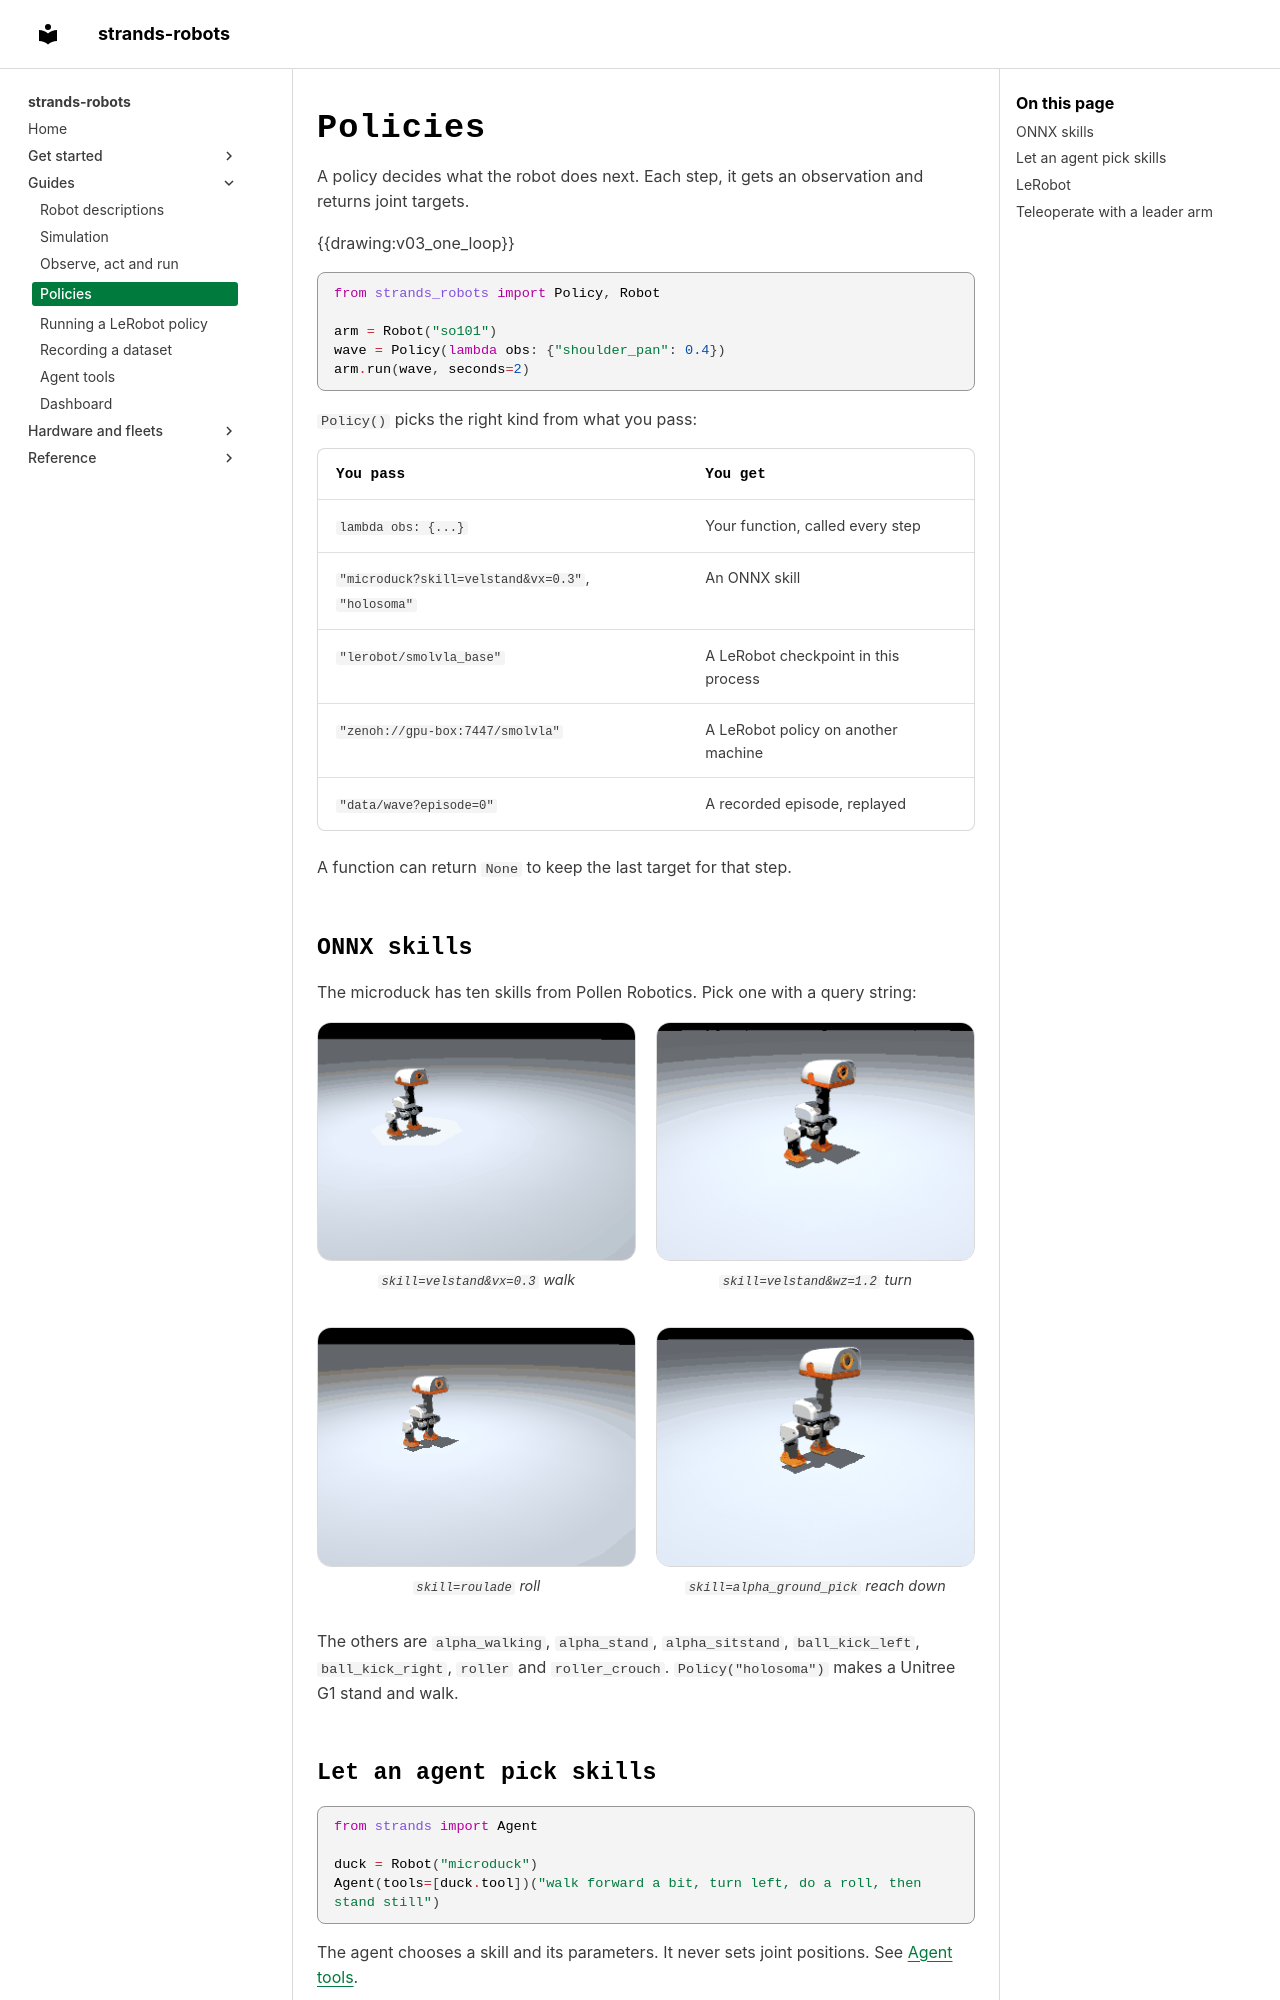

repository: strands-labs/robots · page: policies/index.html · generator: mkdocs

---
description: A policy turns an observation into an action. Policy() takes a function, an ONNX skill, a LeRobot checkpoint, a policy server or a recorded episode.
---

# Policies

A policy decides what the robot does next. Each step, it gets an observation and returns joint targets.

{{drawing:v03_one_loop}}

```python
from strands_robots import Policy, Robot

arm = Robot("so101")
wave = Policy(lambda obs: {"shoulder_pan": 0.4})
arm.run(wave, seconds=2)
```

`Policy()` picks the right kind from what you pass:

| You pass | You get |
|---|---|
| `lambda obs: {...}` | Your function, called every step |
| `"microduck?skill=velstand&vx=0.3"`, `"holosoma"` | An ONNX skill |
| `"lerobot/smolvla_base"` | A LeRobot checkpoint in this process |
| `"zenoh://gpu-box:7447/smolvla"` | A LeRobot policy on another machine |
| `"data/wave?episode=0"` | A recorded episode, replayed |

A function can return `None` to keep the last target for that step.

## ONNX skills

The microduck has ten skills from Pollen Robotics. Pick one with a query string:

<div class="sr-grid2" markdown>
<figure><img class="sr-media" src="../assets/media/skill_walk.gif" alt="walk"><figcaption><code>skill=velstand&vx=0.3</code> walk</figcaption></figure>
<figure><img class="sr-media" src="../assets/media/skill_turn.gif" alt="turn"><figcaption><code>skill=velstand&wz=1.2</code> turn</figcaption></figure>
<figure><img class="sr-media" src="../assets/media/skill_roll.gif" alt="roll"><figcaption><code>skill=roulade</code> roll</figcaption></figure>
<figure><img class="sr-media" src="../assets/media/skill_pick.gif" alt="pick"><figcaption><code>skill=alpha_ground_pick</code> reach down</figcaption></figure>
</div>

The others are `alpha_walking`, `alpha_stand`, `alpha_sitstand`, `ball_kick_left`, `ball_kick_right`, `roller`
and `roller_crouch`. `Policy("holosoma")` makes a Unitree G1 stand and walk.
